Run: headless pygame with SDL's dummy video driver; simulated clock (each Clock.tick advances the game by its frame time, no real sleeping); random seed 0; keys injected as events and as key.get_pressed() state; no mouse input.
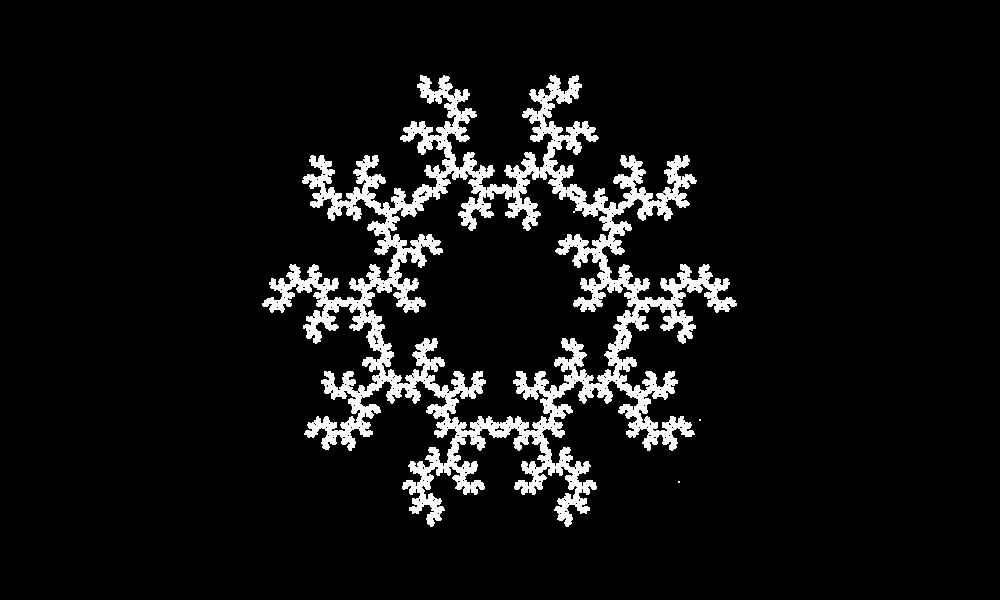
Frame 1 of 4 · flips 1–60 · no input
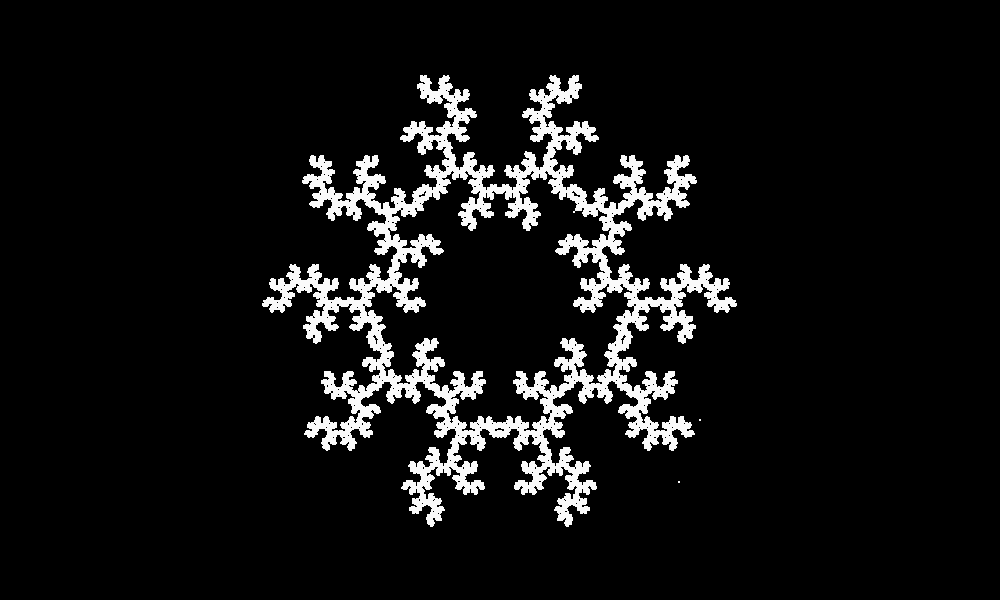
Frame 2 of 4 · flips 61–180 · tapped SPACE, RETURN · held RIGHT (→), D
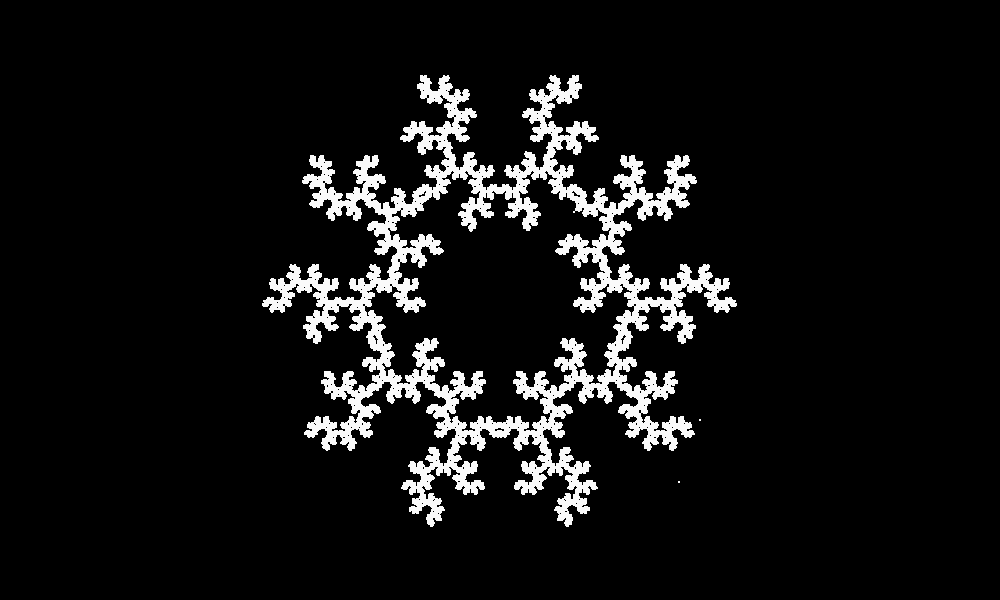
Frame 3 of 4 · flips 181–300 · held DOWN (↓), S
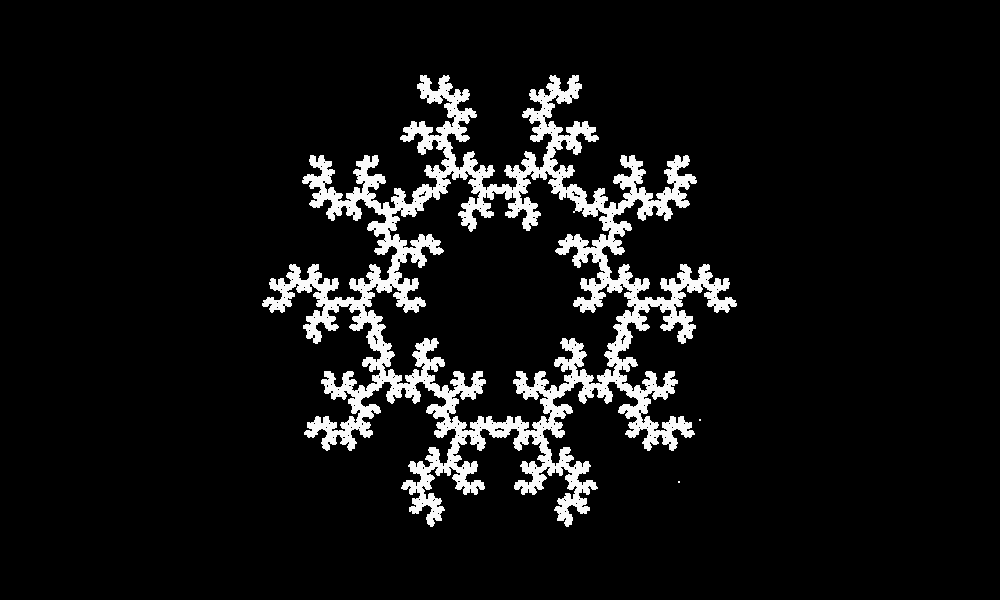
Frame 4 of 4 · flips 301–420 · held LEFT (←), A, UP (↑), W

The pygame program that drew these frames:

import pygame,sys,math,random
pygame.init()

screen=pygame.display.set_mode((1000,600))
screen.fill((0,0,0))
nbside=5
diviseur=2.4
pointX=500
pointY=300

polygon=[[0 for _ in range(2)] for _ in range(nbside)]
nbrdm2=0
def coord_polygon(nbside):
    for i in range(nbside):
        for j in range(2):
            if j==0:
                polygon[i][j]=500+280*math.cos(math.pi/2+i*((2*math.pi)/nbside))
            if j==1:
                polygon[i][j]=300-280*math.sin(math.pi/2+i*((2*math.pi)/nbside))

coord_polygon(nbside)

while True:
    for event in pygame.event.get():
        if event.type==pygame.QUIT:
            sys.exit()
    for i in range(5000):
        pygame.draw.circle(screen,(250,250,250),((diviseur-1)*pointX,(diviseur-1)*pointY),1)
        nbrdm=random.randint(0,len(polygon)-1)
        if(nbrdm2!=nbrdm):
            nbrdm2=nbrdm
            pointX=(pointX+polygon[nbrdm][0])/diviseur
            pointY=(pointY+polygon[nbrdm][1])/diviseur
    pygame.display.flip()
